Photos from the image-classification dataset "dataset" in the GitHub repository bhavyatadvi/smartcitizenhubfinal. Its 3 classes are: garbage, graffiti, streetlight.

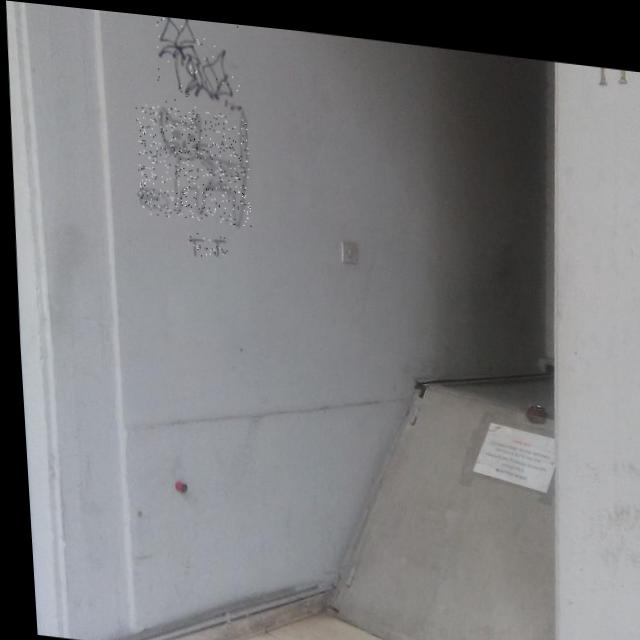
Label: graffiti

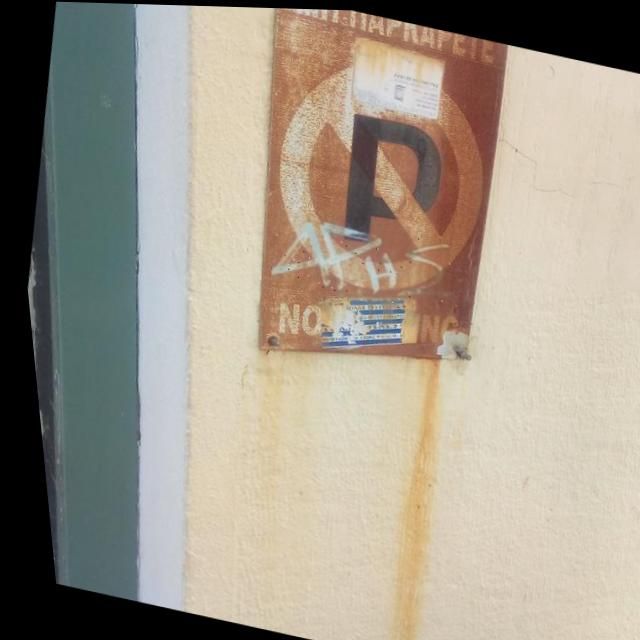
Label: graffiti

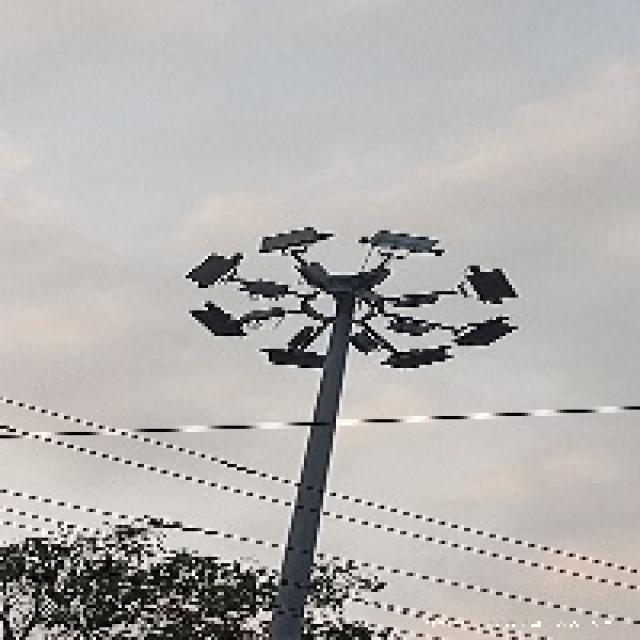
Label: streetlight

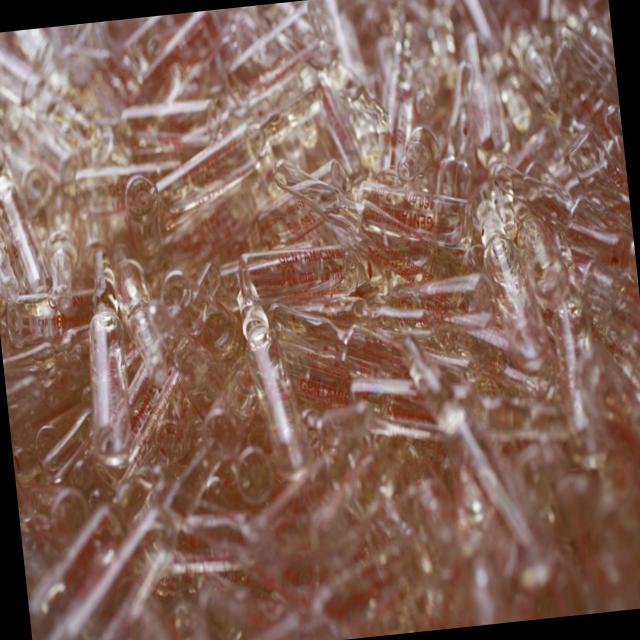
Label: garbage

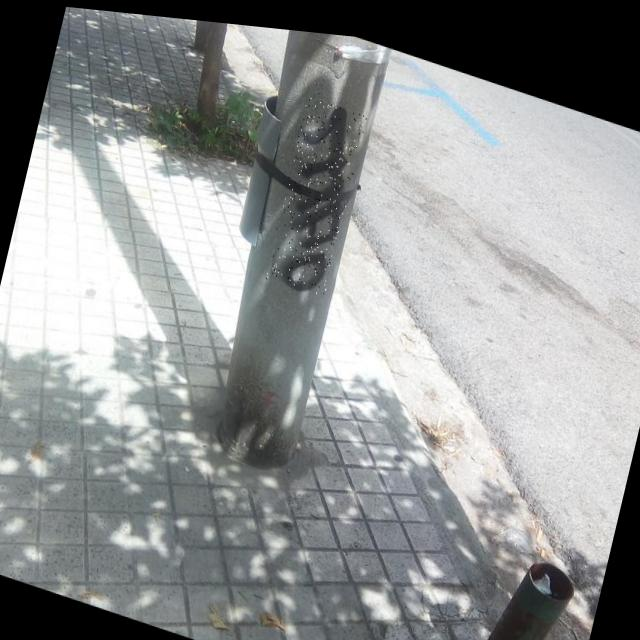
Label: graffiti

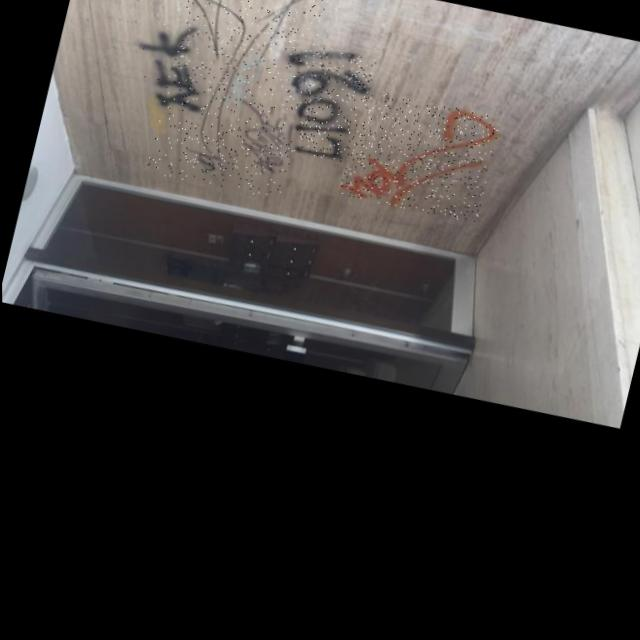
Label: graffiti
